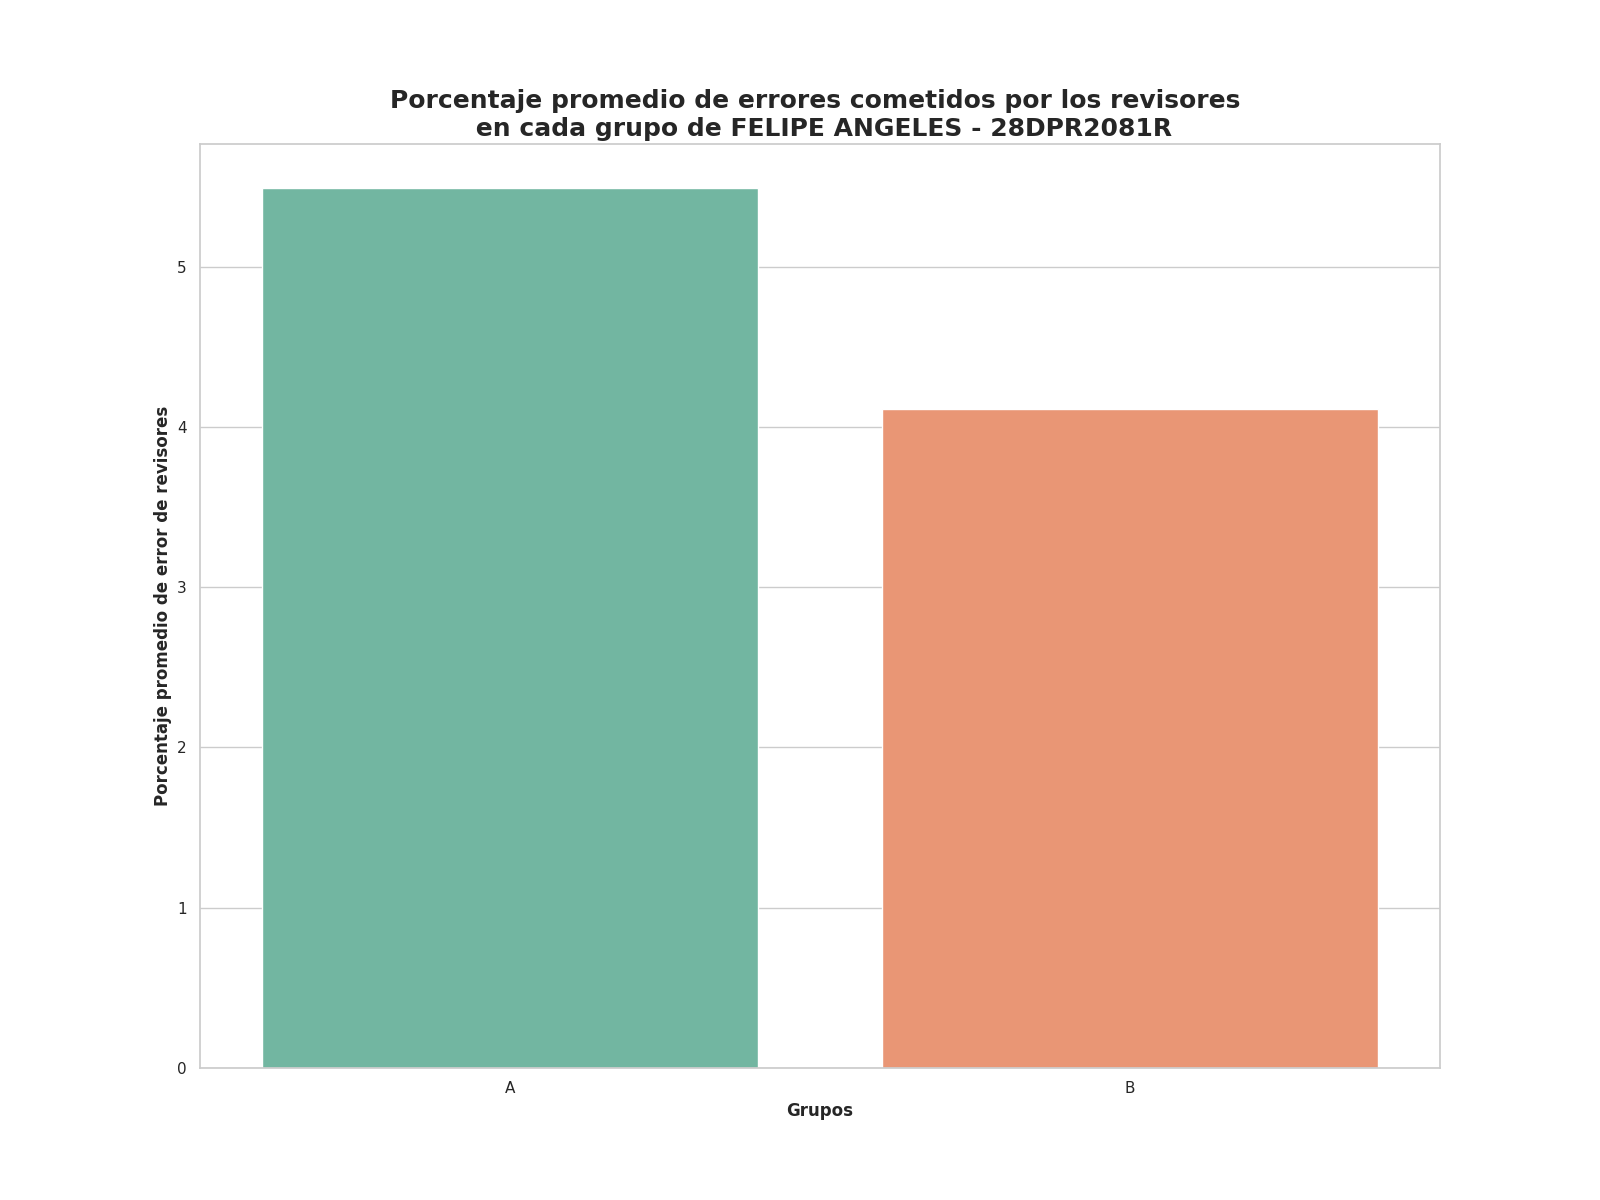

The data file committed next to this chart (first rows):
Grupo, Porcentaje promedio de errores
A, 5.49
B, 4.11
